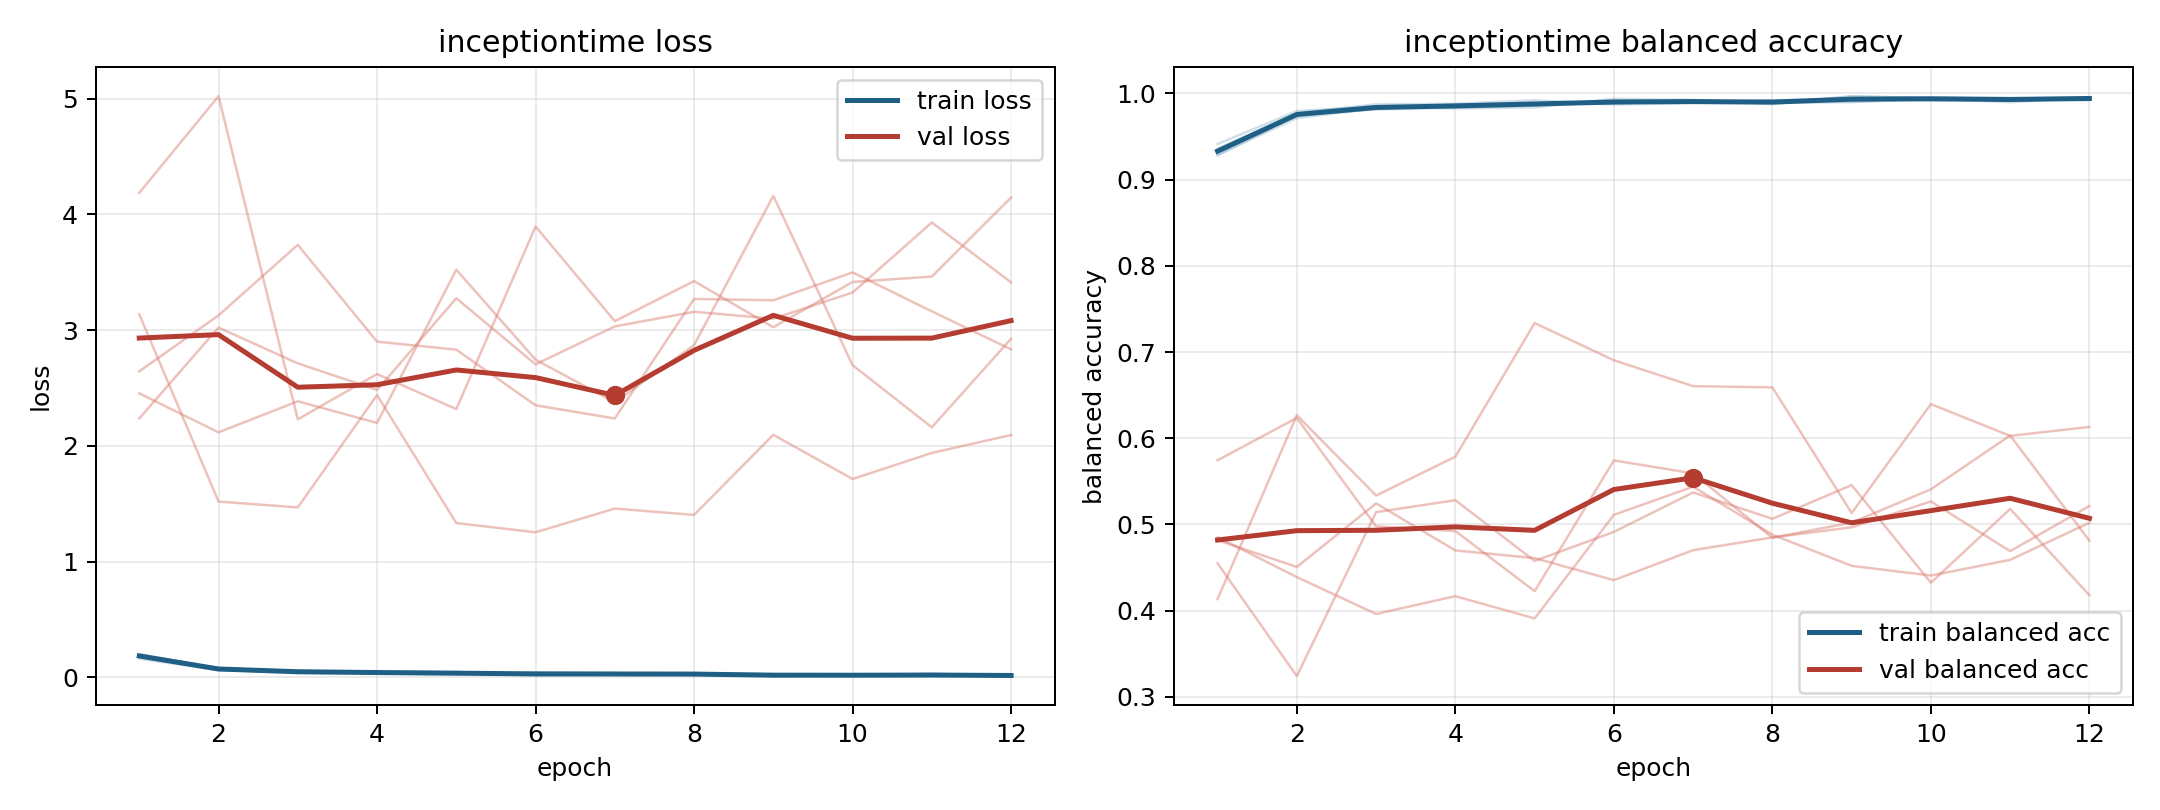

The data file committed next to this chart (first rows):
model, fold, epoch, train_loss, train_balanced_accuracy, val_loss, val_balanced_accuracy
inceptiontime, 1, 1, 0.1764, 0.9357, 2.237, 0.4818
inceptiontime, 1, 2, 0.06706, 0.9773, 3.022, 0.4506
inceptiontime, 1, 3, 0.03755, 0.9874, 2.714, 0.5244
inceptiontime, 1, 4, 0.03536, 0.9881, 2.483, 0.4699
inceptiontime, 1, 5, 0.02552, 0.9921, 3.276, 0.461
inceptiontime, 1, 6, 0.04466, 0.9872, 2.705, 0.4354
inceptiontime, 1, 7, 0.03613, 0.989, 3.033, 0.4701
inceptiontime, 1, 8, 0.03401, 0.989, 3.159, 0.485
inceptiontime, 1, 9, 0.01157, 0.9964, 3.1, 0.4967
inceptiontime, 1, 10, 0.01528, 0.995, 3.326, 0.5267
inceptiontime, 1, 11, 0.0161, 0.9946, 3.931, 0.469
inceptiontime, 1, 12, 0.02269, 0.9922, 3.413, 0.5214
inceptiontime, 2, 1, 0.1917, 0.9315, 4.186, 0.4549
inceptiontime, 2, 2, 0.07846, 0.975, 5.022, 0.3241
inceptiontime, 2, 3, 0.05334, 0.9816, 2.23, 0.5143
inceptiontime, 2, 4, 0.04504, 0.9834, 2.621, 0.5281
inceptiontime, 2, 5, 0.04004, 0.986, 2.318, 0.4577
inceptiontime, 2, 6, 0.02314, 0.9918, 3.896, 0.4914
inceptiontime, 2, 7, 0.03043, 0.9897, 3.078, 0.5371
inceptiontime, 2, 8, 0.0239, 0.9919, 3.424, 0.5065
inceptiontime, 2, 9, 0.02623, 0.9905, 3.026, 0.5457
inceptiontime, 2, 10, 0.0164, 0.994, 3.416, 0.4324
inceptiontime, 2, 11, 0.01752, 0.9932, 3.463, 0.518
inceptiontime, 2, 12, 0.01347, 0.9954, 4.146, 0.4179
inceptiontime, 3, 1, 0.1618, 0.9414, 2.644, 0.4853
inceptiontime, 3, 2, 0.06214, 0.9796, 3.128, 0.4389
inceptiontime, 3, 3, 0.04851, 0.9851, 3.737, 0.3961
inceptiontime, 3, 4, 0.05427, 0.9828, 2.901, 0.4168
inceptiontime, 3, 5, 0.04673, 0.9838, 2.832, 0.391
inceptiontime, 3, 6, 0.01927, 0.9938, 2.351, 0.5111
inceptiontime, 3, 7, 0.0249, 0.9926, 2.237, 0.5438
inceptiontime, 3, 8, 0.03356, 0.9877, 3.27, 0.4881
inceptiontime, 3, 9, 0.0113, 0.9969, 3.259, 0.452
inceptiontime, 3, 10, 0.01697, 0.9946, 3.499, 0.4407
inceptiontime, 3, 11, 0.03166, 0.9898, 3.163, 0.4589
inceptiontime, 3, 12, 0.0125, 0.9957, 2.834, 0.502
inceptiontime, 4, 1, 0.1949, 0.929, 3.138, 0.4134
inceptiontime, 4, 2, 0.08043, 0.9713, 1.519, 0.6267
inceptiontime, 4, 3, 0.05026, 0.9829, 1.469, 0.5336
inceptiontime, 4, 4, 0.03835, 0.9867, 2.439, 0.5786
inceptiontime, 4, 5, 0.03277, 0.9898, 1.334, 0.7337
inceptiontime, 4, 6, 0.03223, 0.9883, 1.254, 0.6905
inceptiontime, 4, 7, 0.02453, 0.9921, 1.459, 0.6605
inceptiontime, 4, 8, 0.03074, 0.9891, 1.404, 0.659
inceptiontime, 4, 9, 0.02707, 0.99, 2.096, 0.5132
inceptiontime, 4, 10, 0.02062, 0.9938, 1.714, 0.6397
inceptiontime, 4, 11, 0.01677, 0.9948, 1.94, 0.6028
inceptiontime, 4, 12, 0.01518, 0.9947, 2.094, 0.6131
inceptiontime, 5, 1, 0.2022, 0.9283, 2.454, 0.5744
inceptiontime, 5, 2, 0.07578, 0.9749, 2.117, 0.6236
inceptiontime, 5, 3, 0.05604, 0.982, 2.386, 0.4979
inceptiontime, 5, 4, 0.03725, 0.987, 2.199, 0.4924
inceptiontime, 5, 5, 0.03823, 0.9872, 3.522, 0.4225
inceptiontime, 5, 6, 0.03228, 0.9896, 2.746, 0.5743
inceptiontime, 5, 7, 0.0327, 0.9897, 2.376, 0.5593
inceptiontime, 5, 8, 0.02195, 0.9922, 2.871, 0.4846
inceptiontime, 5, 9, 0.02121, 0.9933, 4.161, 0.5021
inceptiontime, 5, 10, 0.02523, 0.9919, 2.697, 0.5408
inceptiontime, 5, 11, 0.02017, 0.9928, 2.161, 0.6032
inceptiontime, 5, 12, 0.01964, 0.9932, 2.926, 0.4811
